Run: headless pygame with SDL's dummy video driver; simulated clock (each Clock.tick advances the game by its frame time, no real sleeping); random seed 0; keys injected as events and as key.get_pressed() state; no mouse input.
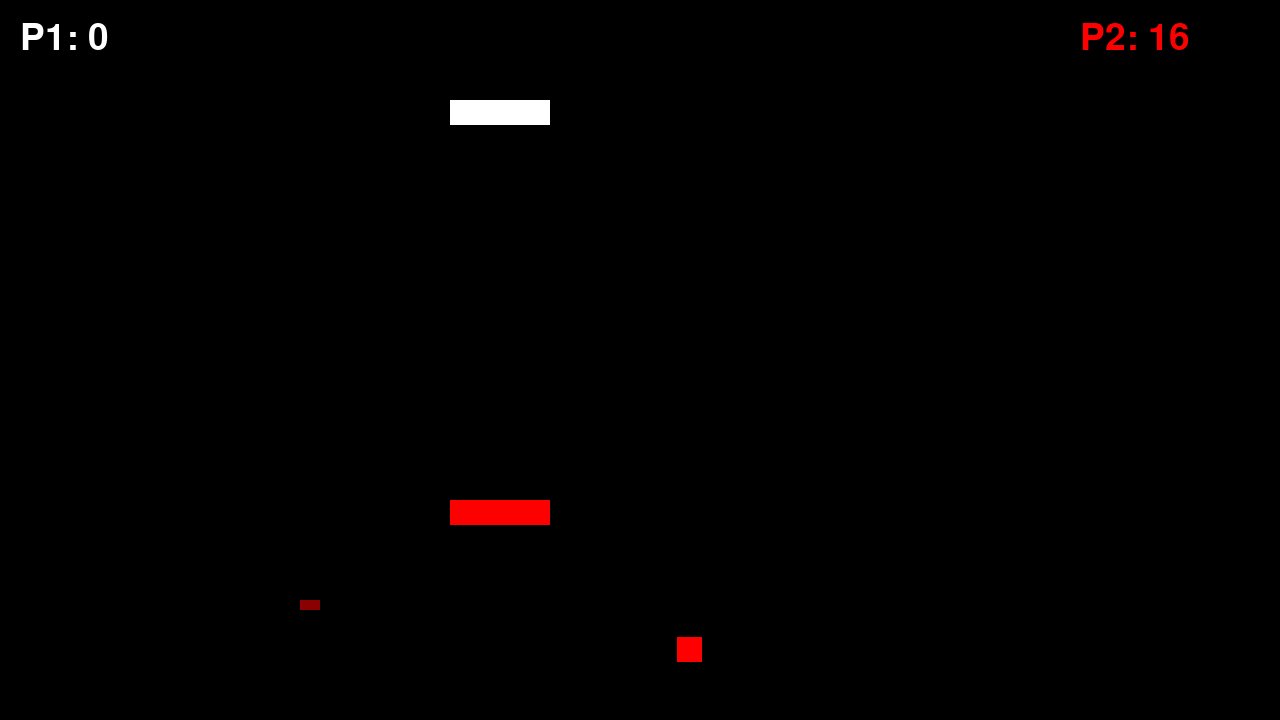
Frame 1 of 4 · flips 1–60 · no input
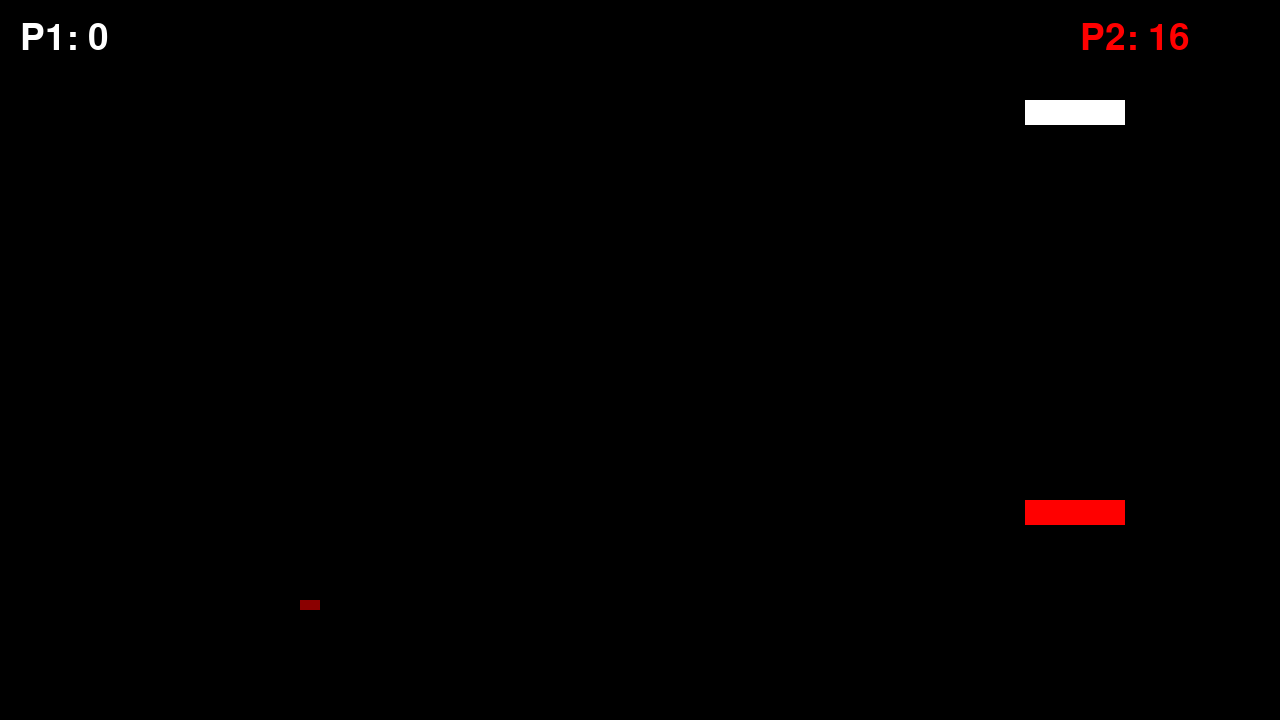
Frame 2 of 4 · flips 61–180 · tapped SPACE, RETURN · held RIGHT (→), D
Frame 3 of 4 · flips 181–300 · held DOWN (↓), S · screen unchanged from frame 2, image omitted
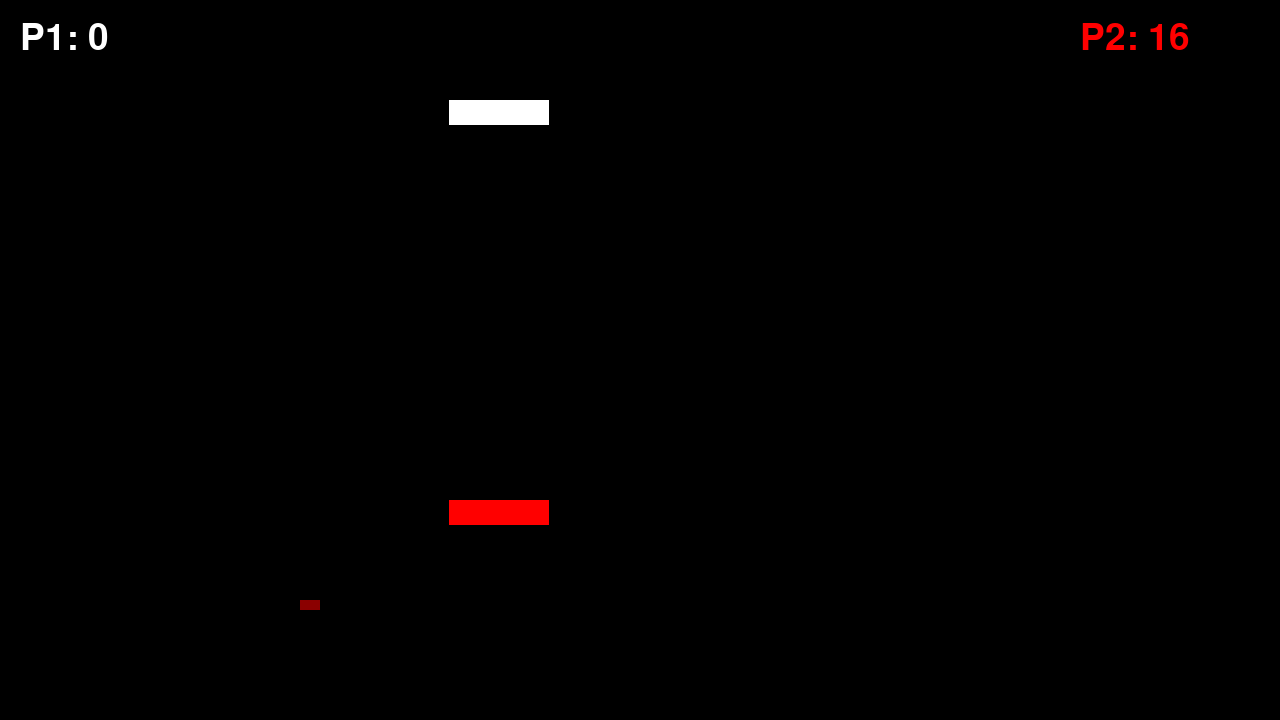
Frame 4 of 4 · flips 301–420 · held LEFT (←), A, UP (↑), W

The pygame program that drew these frames:

import pygame

pygame.init()

################################################################################################
WINDOW_WIDTH, WINDOW_HEIGHT = 1280, 720
display_surface = pygame.display.set_mode((WINDOW_WIDTH, WINDOW_HEIGHT))
clock = pygame.time.Clock()
running = True
dt = 0
pygame.display.set_caption("Brick Break - Multiplayer")
player_pos = pygame.Vector2(display_surface.get_width() / 2,
                            display_surface.get_height() / 2)

###############################################################################################
class Ball:
    # default constructor
    def __init__(self, radius, x_pos, y_pos, x_vel=0, y_vel=0):
        self.radius = radius
        self.x_pos = x_pos
        self.y_pos = y_pos
        self.x_vel = x_vel
        self.y_vel = y_vel

    def draw_ball(self, surface, color):
        pygame.draw.circle(surface, color,
                           (int(self.x_pos), int(self.y_pos)),
                           self.radius)


class Paddle:
    def __init__(self, x_pos, y_pos, length, width, color,
                 controls, x_vel=0, y_vel=0, speed=5):
        self.rect = pygame.Rect(x_pos, y_pos, length, width)
        self.color = color
        self.x_vel = x_vel
        self.y_vel = y_vel
        self.x_pos = x_pos
        self.y_pos = y_pos
        self.speed = speed

        if controls is None:
            controls = {}
        self.controls = controls

    def inputs(self):
        keys = pygame.key.get_pressed()

        if keys[self.controls.get("left", 0)]:
            self.x_pos -= self.speed * dt
        if keys[self.controls.get("right", 0)]:
            self.x_pos += self.speed * dt

        # sync rect with logical position
        self.rect.x = int(self.x_pos)
        self.rect.y = int(self.y_pos)


class Brick:
    def __init__(self, x_pos, y_pos, length, width, color, max_health):
        self.rect = pygame.Rect(x_pos, y_pos, length, width)
        self.color = color
        self.max_health = max_health
        self.health = max_health

    def take_damage(self, amount):
        self.health = max(self.health - amount, 0)

    def is_dead(self):
        return self.health <= 0

###############################################################################################

ballXVelocity, ballYVelocity = 0, 0

# controls from message1
player1_controls = {
    "right": pygame.K_d,
    "left": pygame.K_a
}

player2_controls = {
    "right": pygame.K_RIGHT,
    "left": pygame.K_LEFT
}

# paddles
player1Paddle = Paddle(450, 100, 100, 25, "white", player1_controls, speed=300)
player2Paddle = Paddle(450, 500, 100, 25, "red", player2_controls, speed=300)

# ball and brick
defaultBall = pygame.Rect(500, 500, 25, 25)
# if you want to actually use the Brick class:
# brick = Brick(300, 600, 20, 10, "darkred", max_health=1)
defaultBrick = pygame.Rect(300, 600, 20, 10)

# positions
player1_posx = player1Paddle.x_pos
player1_posy = player1Paddle.y_pos
player2_posx = player2Paddle.x_pos
player2_posy = player2Paddle.y_pos

# scores (typo fixed)
player1_score = 0
player2_score = 0

# ball velocity
ballXVelocity = 2.5
ballYVelocity = 2.5
brickDestroyed = False

# font for scores from message2
font = pygame.font.SysFont(None, 55)

##################################################################################################

# main game loop, runs every frame
while running:
    for event in pygame.event.get():
        if event.type == pygame.QUIT:
            running = False

    display_surface.fill("black")

    # score text
    p1_text = font.render(f"P1: {player1_score}", True, "white")
    p2_text = font.render(f"P2: {player2_score}", True, "red")

    # draw scores on screen
    display_surface.blit(p1_text, (20, 20))
    display_surface.blit(p2_text, (WINDOW_WIDTH - 200, 20))

    # draw ball
    pygame.draw.rect(display_surface, "red", defaultBall)

    # draw brick if not destroyed
    if not brickDestroyed:
        pygame.draw.rect(display_surface, "darkred", defaultBrick)

    # move ball
    defaultBall.x += ballXVelocity
    defaultBall.y += ballYVelocity

    # PLAYER 1
    player1Paddle.x_pos = player1_posx
    player1Paddle.y_pos = player1_posy
    player1Paddle.inputs()
    player1_posx = player1Paddle.x_pos
    player1_posy = player1Paddle.y_pos

    pygame.draw.rect(display_surface, "white", player1Paddle.rect)

    # collision with ball
    if player1Paddle.rect.colliderect(defaultBall):
        ballYVelocity *= -1
        player1_score += 1

    # stop going off-screen
    if player1Paddle.rect.left <= 0:
        player1Paddle.rect.left = 0
        player1_posx = player1Paddle.rect.x
    if player1Paddle.rect.right >= WINDOW_WIDTH:
        player1Paddle.rect.right = WINDOW_WIDTH
        player1_posx = player1Paddle.rect.x

    # PLAYER 2
    player2Paddle.x_pos = player2_posx
    player2Paddle.y_pos = player2_posy
    player2Paddle.inputs()
    player2_posx = player2Paddle.x_pos
    player2_posy = player2Paddle.y_pos

    pygame.draw.rect(display_surface, "red", player2Paddle.rect)

    if player2Paddle.rect.colliderect(defaultBall):
        ballYVelocity *= -1
        player2_score += 1

    # ball bounds
    if defaultBall.top <= 0 or defaultBall.bottom >= WINDOW_HEIGHT:
        ballYVelocity *= -1

    if defaultBall.left <= 0 or defaultBall.right >= WINDOW_WIDTH:
        ballXVelocity *= -1

    # PLAYER 2 bounds
    if player2Paddle.rect.left <= 0:
        player2Paddle.rect.left = 0
        player2_posx = player2Paddle.rect.x
    if player2Paddle.rect.right >= WINDOW_WIDTH:
        player2Paddle.rect.right = WINDOW_WIDTH
        player2_posx = player2Paddle.rect.x

    # brick hit
    if defaultBall.colliderect(defaultBrick) and not brickDestroyed:
        brickDestroyed = True
        ballYVelocity *= -1
        # if using Brick object, call take_damage here

    pygame.display.flip()
    dt = clock.tick(60) / 1000

pygame.quit()
